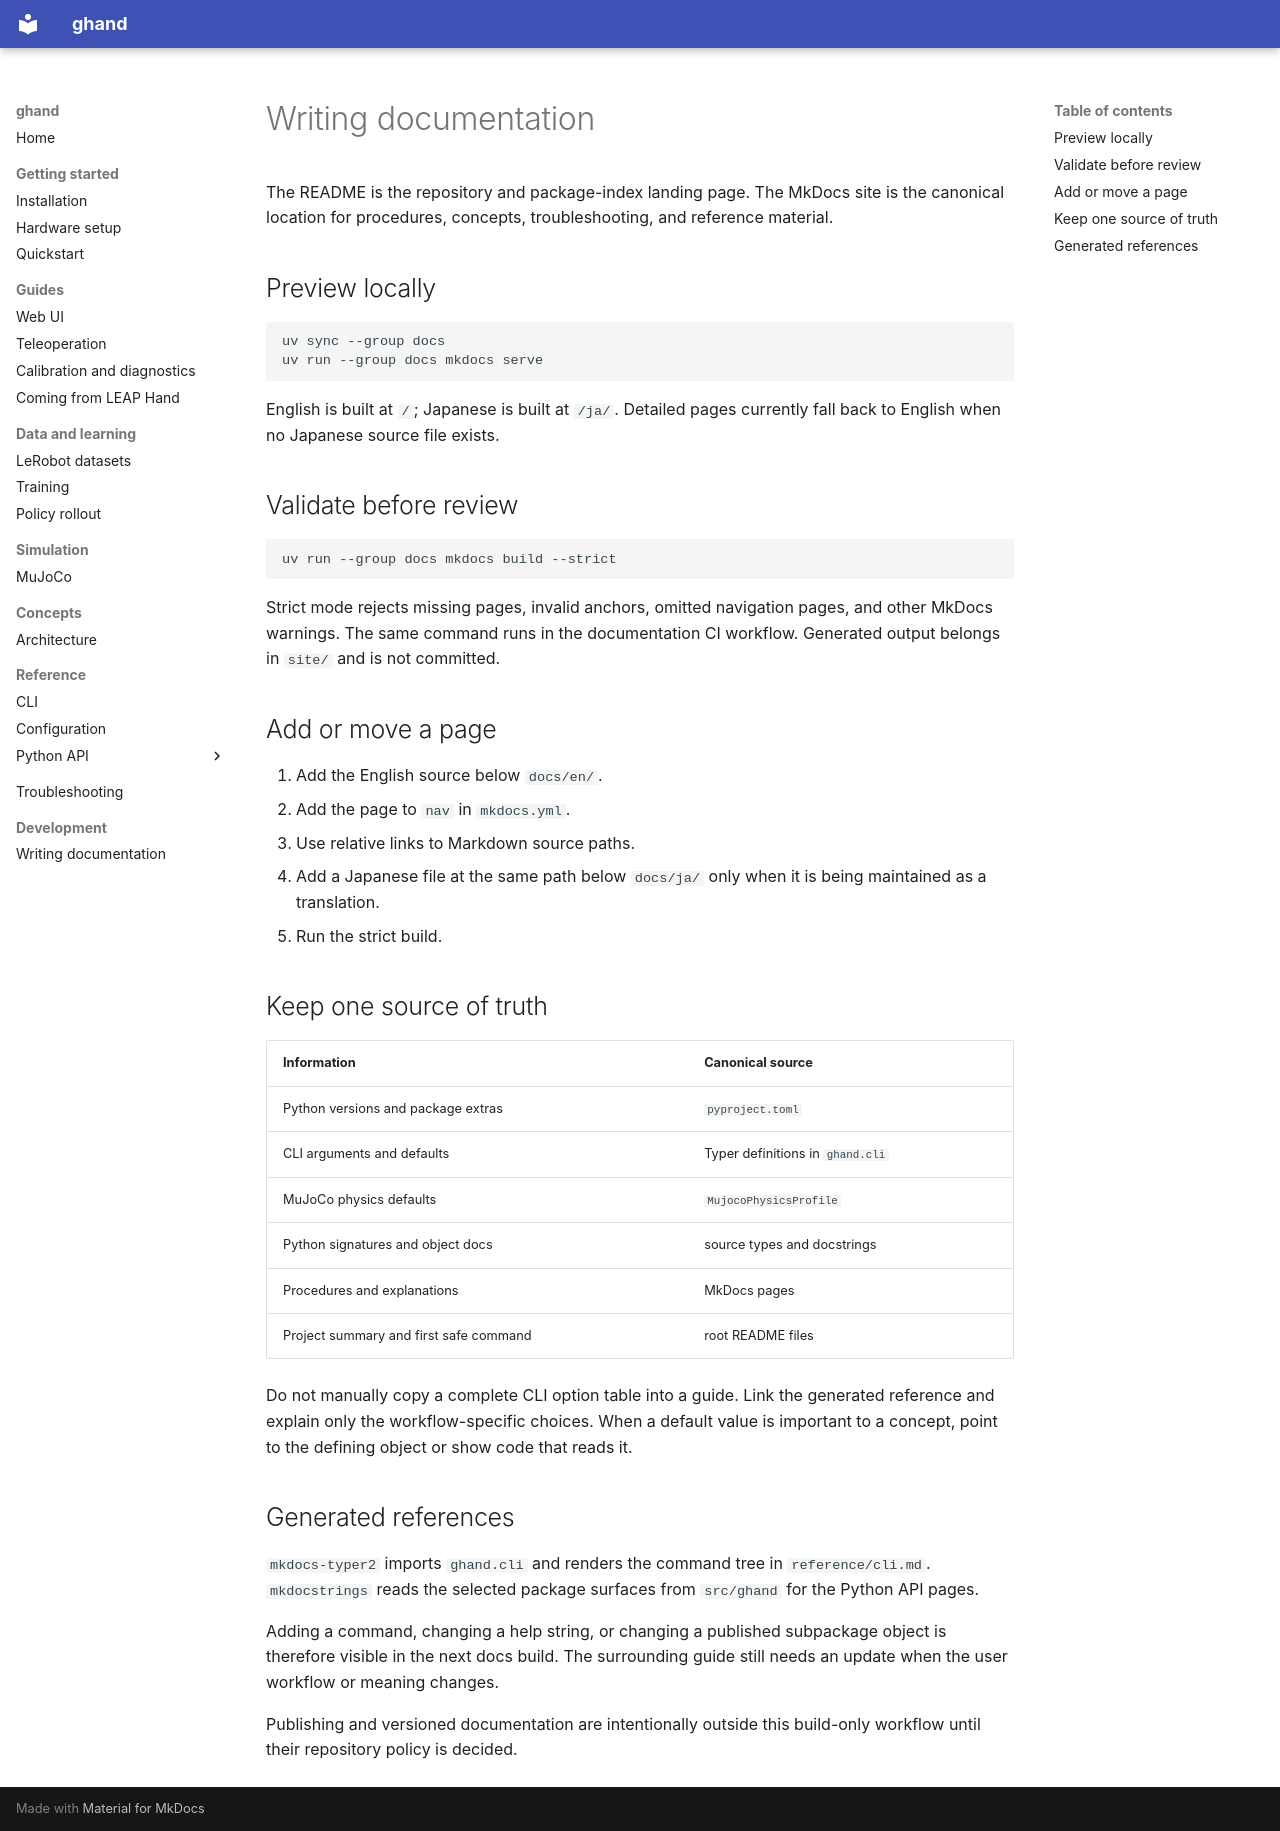

repository: algomatic-dynamics/ghand · page: en/development/documentation/index.html · generator: mkdocs

# Writing documentation

The README is the repository and package-index landing page. The MkDocs site is
the canonical location for procedures, concepts, troubleshooting, and reference
material.

## Preview locally

```bash
uv sync --group docs
uv run --group docs mkdocs serve
```

English is built at `/`; Japanese is built at `/ja/`. Detailed pages currently
fall back to English when no Japanese source file exists.

## Validate before review

```bash
uv run --group docs mkdocs build --strict
```

Strict mode rejects missing pages, invalid anchors, omitted navigation pages, and
other MkDocs warnings. The same command runs in the documentation CI workflow.
Generated output belongs in `site/` and is not committed.

## Add or move a page

1. Add the English source below `docs/en/`.
2. Add the page to `nav` in `mkdocs.yml`.
3. Use relative links to Markdown source paths.
4. Add a Japanese file at the same path below `docs/ja/` only when it is being
   maintained as a translation.
5. Run the strict build.

## Keep one source of truth

| Information | Canonical source |
| --- | --- |
| Python versions and package extras | `pyproject.toml` |
| CLI arguments and defaults | Typer definitions in `ghand.cli` |
| MuJoCo physics defaults | `MujocoPhysicsProfile` |
| Python signatures and object docs | source types and docstrings |
| Procedures and explanations | MkDocs pages |
| Project summary and first safe command | root README files |

Do not manually copy a complete CLI option table into a guide. Link the generated
reference and explain only the workflow-specific choices. When a default value is
important to a concept, point to the defining object or show code that reads it.

## Generated references

`mkdocs-typer2` imports `ghand.cli` and renders the command tree in
`reference/cli.md`. `mkdocstrings` reads the selected package surfaces from
`src/ghand` for the Python API pages.

Adding a command, changing a help string, or changing a published subpackage
object is therefore visible in the next docs build. The surrounding guide still
needs an update when the user workflow or meaning changes.

Publishing and versioned documentation are intentionally outside this build-only
workflow until their repository policy is decided.
